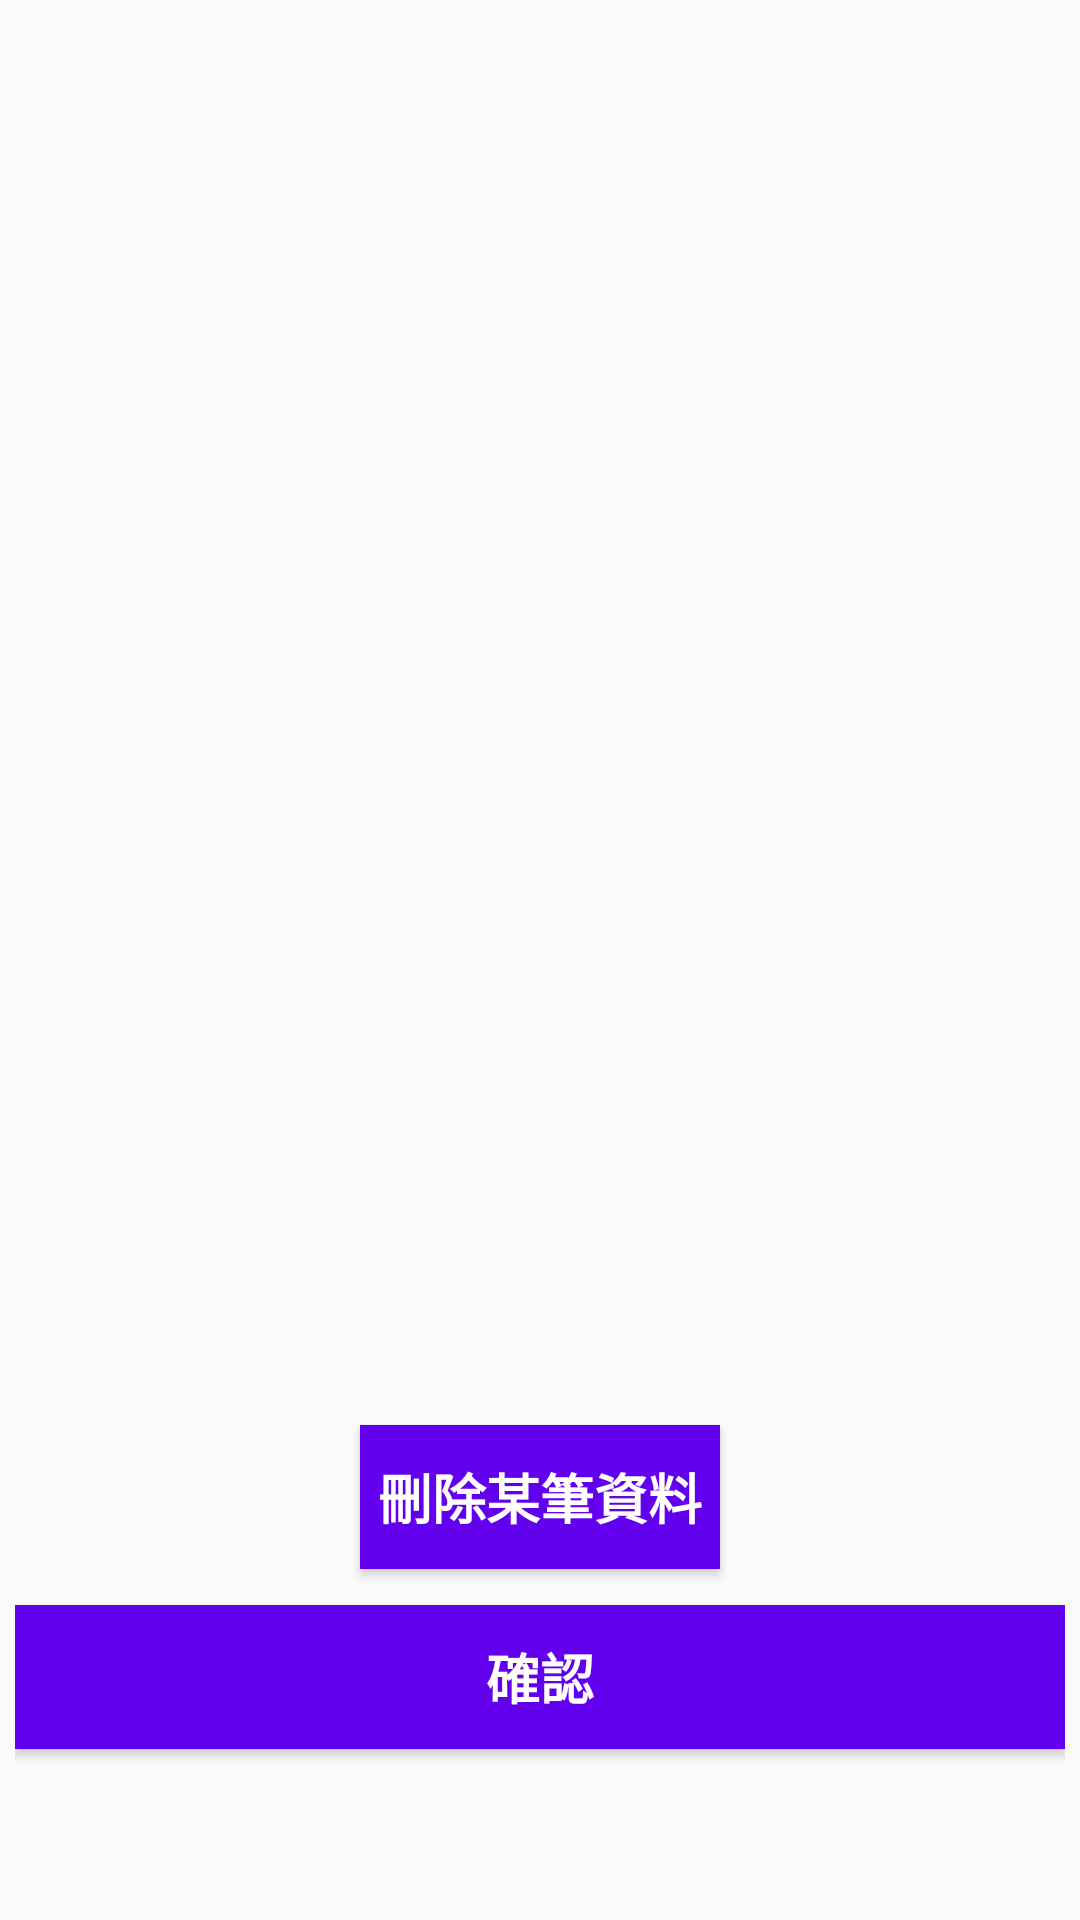

Layout XML and referenced resources for this Android screen:
<!-- AndroidManifest.xml: application theme AppTheme.FullScreen -->
<!-- res/layout/theday_record.xml -->
<?xml version="1.0" encoding="utf-8"?>

<RelativeLayout xmlns:android="http://schemas.android.com/apk/res/android"
    android:orientation="vertical"
    android:layout_width="match_parent"
    android:layout_height="match_parent"
    android:padding="5dp">

    <TextView
        android:id="@+id/dialog_theDay"
        android:layout_width="wrap_content"
        android:layout_height="wrap_content"
        android:layout_centerHorizontal="true"
        android:layout_marginTop="5dp"
        android:textSize="30dp"
        android:textColor="@android:color/black"
        android:textStyle="bold"/>

    <TextView
        android:id="@+id/dialog_theDaytext"
        android:layout_width="match_parent"
        android:layout_height="400dp"
        android:layout_alignParentTop="true"
        android:layout_marginTop="50dp"
        android:scrollbars="vertical"
        android:singleLine="false"
        android:textSize="20dp"
        android:textColor="@android:color/black"/>



    <Button
        android:id="@+id/dialog_theDaydelete"
        android:layout_width="120dp"
        android:layout_height="wrap_content"
        android:layout_alignParentTop="true"
        android:layout_marginTop="470dp"
        android:layout_centerHorizontal="true"
        android:background="@color/colorPrimary"
        android:text="刪除某筆資料"
        android:textColor="@android:color/white"
        android:textSize="18dp"
        android:textStyle="bold" />

    <Button
        android:id="@+id/dialog_theDayok"
        android:layout_width="match_parent"
        android:layout_height="wrap_content"
        android:layout_marginTop="530dp"
        android:background="@color/colorPrimary"
        android:text="確認"
        android:textColor="@android:color/white"
        android:textSize="18dp"
        android:textStyle="bold" />

</RelativeLayout>
<!-- resources referenced by this layout -->
<resources>
  <style name="AppTheme.FullScreen">
          <item name="windowActionBar">false</item>
          <item name="windowNoTitle">true</item>
      </style>
  <!-- not gathered from this repository: default colours our renderer supplied (Android Studio template values) -->
  <color name="colorPrimary">#FF6200EE</color>
</resources>
